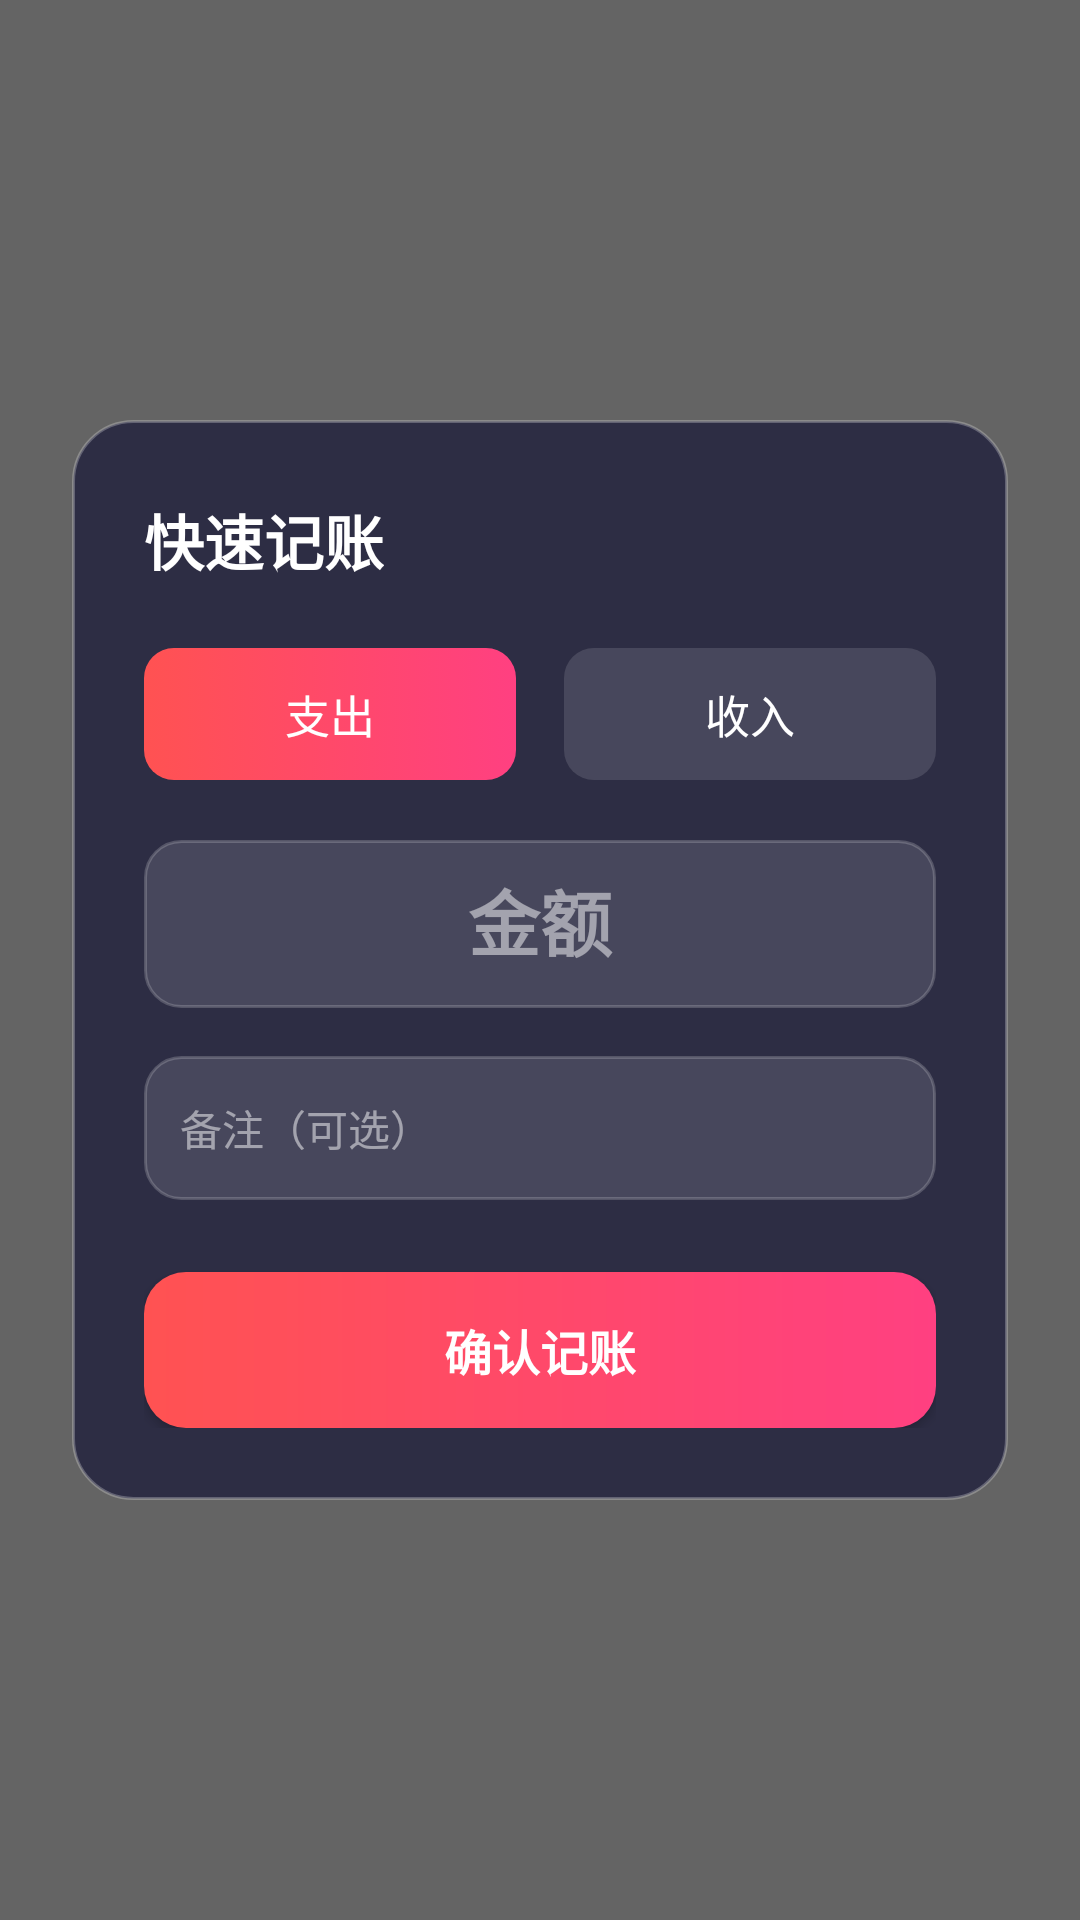

Layout XML and referenced resources for this Android screen:
<!-- AndroidManifest.xml: application theme Theme.AIAccounting -->
<!-- res/layout/floating_accounting_dialog.xml -->
<?xml version="1.0" encoding="utf-8"?>
<LinearLayout xmlns:android="http://schemas.android.com/apk/res/android"
    android:id="@+id/container_background"
    android:layout_width="match_parent"
    android:layout_height="match_parent"
    android:orientation="vertical"
    android:gravity="center"
    android:background="#99000000"
    android:padding="24dp">

    
    <LinearLayout
        android:id="@+id/container_content"
        android:layout_width="match_parent"
        android:layout_height="wrap_content"
        android:orientation="vertical"
        android:background="@drawable/floating_dialog_background"
        android:padding="24dp"
        android:elevation="8dp">

        
        <RelativeLayout
            android:layout_width="match_parent"
            android:layout_height="wrap_content"
            android:layout_marginBottom="20dp">

            <TextView
                android:layout_width="wrap_content"
                android:layout_height="wrap_content"
                android:text="快速记账"
                android:textSize="20sp"
                android:textStyle="bold"
                android:textColor="#FFFFFF"
                android:layout_centerVertical="true" />

            <ImageButton
                android:id="@+id/btn_close"
                android:layout_width="32dp"
                android:layout_height="32dp"
                android:src="@drawable/ic_close"
                android:background="?attr/selectableItemBackgroundBorderless"
                android:layout_alignParentEnd="true"
                android:layout_centerVertical="true"
                android:contentDescription="关闭" />

        </RelativeLayout>

        
        <RadioGroup
            android:id="@+id/radio_group_type"
            android:layout_width="match_parent"
            android:layout_height="wrap_content"
            android:orientation="horizontal"
            android:layout_marginBottom="20dp">

            <RadioButton
                android:id="@+id/radio_expense"
                android:layout_width="0dp"
                android:layout_height="44dp"
                android:layout_weight="1"
                android:text="支出"
                android:textSize="15sp"
                android:textColor="#FFFFFF"
                android:gravity="center"
                android:button="@null"
                android:background="@drawable/radio_expense_selector"
                android:layout_marginEnd="8dp"
                android:checked="true" />

            <RadioButton
                android:id="@+id/radio_income"
                android:layout_width="0dp"
                android:layout_height="44dp"
                android:layout_weight="1"
                android:text="收入"
                android:textSize="15sp"
                android:textColor="#FFFFFF"
                android:gravity="center"
                android:button="@null"
                android:background="@drawable/radio_income_selector"
                android:layout_marginStart="8dp" />

        </RadioGroup>

        
        <EditText
            android:id="@+id/edit_amount"
            android:layout_width="match_parent"
            android:layout_height="56dp"
            android:hint="金额"
            android:textSize="24sp"
            android:textStyle="bold"
            android:textColor="#FFFFFF"
            android:textColorHint="#80FFFFFF"
            android:gravity="center"
            android:inputType="numberDecimal"
            android:background="@drawable/edit_text_background"
            android:padding="12dp"
            android:layout_marginBottom="16dp" />

        
        <EditText
            android:id="@+id/edit_note"
            android:layout_width="match_parent"
            android:layout_height="48dp"
            android:hint="备注（可选）"
            android:textSize="14sp"
            android:textColor="#FFFFFF"
            android:textColorHint="#80FFFFFF"
            android:gravity="center_vertical"
            android:inputType="text"
            android:background="@drawable/edit_text_background"
            android:padding="12dp"
            android:layout_marginBottom="24dp" />

        
        <Button
            android:id="@+id/btn_confirm"
            android:layout_width="match_parent"
            android:layout_height="52dp"
            android:text="确认记账"
            android:textSize="16sp"
            android:textStyle="bold"
            android:textColor="#FFFFFF"
            android:background="@drawable/btn_confirm_gradient" />

    </LinearLayout>

</LinearLayout>
<!-- resources referenced by this layout -->
<resources>
  <!-- drawable btn_confirm_gradient (drawable) -->
  <?xml version="1.0" encoding="utf-8"?>
  <shape xmlns:android="http://schemas.android.com/apk/res/android"
      android:shape="rectangle">
      <corners android:radius="14dp" />
      <gradient
          android:angle="0"
          android:startColor="#FF5252"
          android:endColor="#FF4081"
          android:type="linear" />
  </shape>
  <!-- drawable edit_text_background (drawable) -->
  <?xml version="1.0" encoding="utf-8"?>
  <shape xmlns:android="http://schemas.android.com/apk/res/android"
      android:shape="rectangle">
      <corners android:radius="12dp" />
      <solid android:color="#20FFFFFF" />
      <stroke
          android:width="1dp"
          android:color="#30FFFFFF" />
  </shape>
  <!-- drawable floating_dialog_background (drawable) -->
  <?xml version="1.0" encoding="utf-8"?>
  <shape xmlns:android="http://schemas.android.com/apk/res/android"
      android:shape="rectangle">
      <corners android:radius="20dp" />
      <solid android:color="#FF2D2D44" />
      <stroke
          android:width="1dp"
          android:color="#40FFFFFF" />
  </shape>
  <!-- drawable radio_expense_selector (drawable) -->
  <?xml version="1.0" encoding="utf-8"?>
  <selector xmlns:android="http://schemas.android.com/apk/res/android">
      <item android:state_checked="true">
          <shape android:shape="rectangle">
              <corners android:radius="10dp" />
              <gradient
                  android:angle="0"
                  android:startColor="#FF5252"
                  android:endColor="#FF4081"
                  android:type="linear" />
          </shape>
      </item>
      <item>
          <shape android:shape="rectangle">
              <corners android:radius="10dp" />
              <solid android:color="#20FFFFFF" />
          </shape>
      </item>
  </selector>
  <!-- drawable radio_income_selector (drawable) -->
  <?xml version="1.0" encoding="utf-8"?>
  <selector xmlns:android="http://schemas.android.com/apk/res/android">
      <item android:state_checked="true">
          <shape android:shape="rectangle">
              <corners android:radius="10dp" />
              <gradient
                  android:angle="0"
                  android:startColor="#69F0AE"
                  android:endColor="#00E676"
                  android:type="linear" />
          </shape>
      </item>
      <item>
          <shape android:shape="rectangle">
              <corners android:radius="10dp" />
              <solid android:color="#20FFFFFF" />
          </shape>
      </item>
  </selector>
  <style name="Theme.AIAccounting" parent="android:Theme.Material.Light.NoActionBar">
          <item name="android:colorPrimary">@color/primary</item>
          <item name="android:colorPrimaryDark">@color/primary_dark</item>
          <item name="android:colorAccent">@color/secondary</item>
          <item name="android:statusBarColor">@color/primary</item>
          <item name="android:navigationBarColor">@color/background</item>
      </style>
  <color name="primary">#FF6B9FFF</color>
  <color name="primary_dark">#FF4A7FE0</color>
  <color name="secondary">#FF03DAC6</color>
  <color name="background">#FFFFFBFE</color>
</resources>
